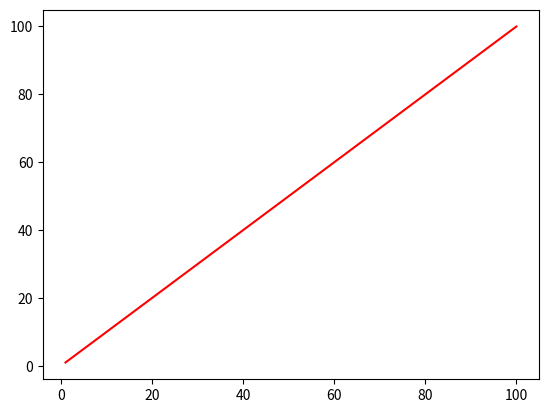

This chart was generated by the following Python code:
from math import floor
from time import time
from random import randint
import matplotlib.pyplot as plt

def swap(a, x, y):
    temp = a[x]
    a[x] = a[y]
    a[y] = temp
    return a

def sift_down(a, first, last):
    root = first
    while (2 * root) + 1 <= last:
        child = 2 * root + 1
        s = root
        if a[s] < a[child]:
            s = child
        if child + 1 <= last and a[s] < a[child+1]:
            s = child + 1
        if s == root:
            return a
        else:
            swap(a, root, s)
            root = s
    return a

def heapify(a, last):
    for i in range(floor((last - 1) / 2), -1, -1):
        a = sift_down(a, i, len(a) - 1)
    return a

def heap_sort_fn(a):
    a = heapify(a, len(a) - 1)
    last = len(a) - 1
    while last > 0:
        swap(a, last, 0)
        last-=1
        a = sift_down(a, 0, last)
    return a

if __name__ == "__main__":
    A = [randint(1, 100) for _ in range(1000)]
    start_time = time()
    A_sorted = heap_sort_fn(A)
    print("Final array ", A_sorted)
    print(time() - start_time)
    plt.plot(A, A_sorted, "red")
    plt.show()

#Time taken: 0.036217689514160156s